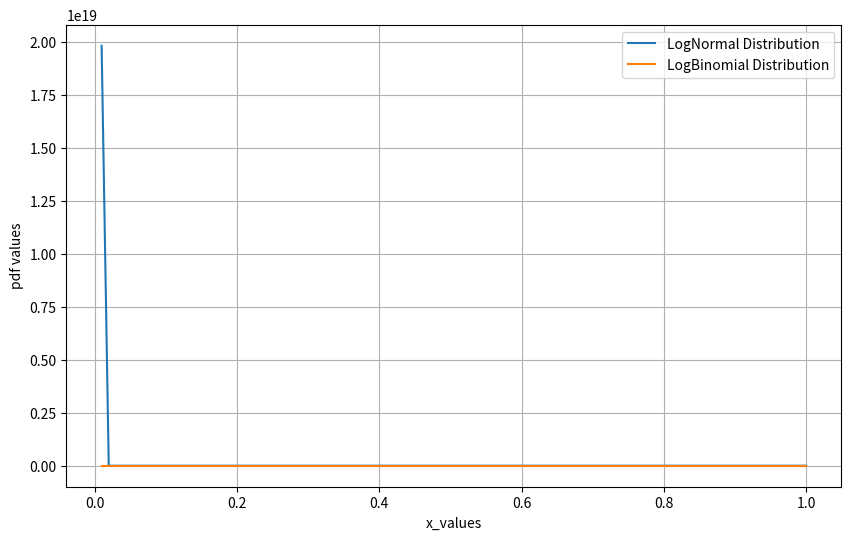

Here is the Python script that generated this plot:
import numpy as np
import pandas as pd
import matplotlib.pyplot as plt
from scipy.stats import norm
from scipy.special import comb
import math

#np.random.seed(0)  # Set a seed for reproducibility

#pdf of the normal distribution
def normal_pdf(x, mu, sigma):
    x = np.asarray(x)
    mu = np.asarray(mu)
    sigma = np.asarray(sigma)

    return (1 / (x * sigma * np.sqrt(2 * np.pi))) * np.exp(- (x - mu)**2 / (2 * sigma**2))

#pdf of the binomial distribution
def binomial_pdf(k, n, p):
    k = np.asarray(k)
    n = np.asarray(n)
    p = np.asarray(p)
    
    pdf = (comb(n, k, exact=False)) * (p**k) * ((1-p)**(n-k))

    return pdf

#pdf of the logNormal distribution
def logNormal_pdf(x, mu, sigma):
    x = np.asarray(x)
    mu = np.asarray(mu)
    sigma = np.asarray(sigma)

    normal = normal_pdf(x, mu, sigma)
    logNormal = np.exp(normal)
    return logNormal

# pdf of the logBinomial distribution
def logBinomial_pdf(k, n, p):
    k = np.asarray(k)
    n = np.asarray(n)
    p = np.asarray(p)

    binom = binomial_pdf(k, n, p)
    logBinomial = np.exp(binom)
    return logBinomial

def plot_scaling_attempt(x, logNormal, logBinomial):

    plt.figure(figsize=(10, 6))
    plt.plot(x, logNormal, label='LogNormal Distribution')
    plt.plot(x, logBinomial, label='LogBinomial Distribution')
    plt.xlabel('x_values')
    plt.ylabel('pdf values')
    plt.legend()
    plt.grid()
    plt.show()


def sample_mean_logNormal(f, a, b, n, mu, sigma):
    #generates n random numbers between a and b
    x = np.random.uniform(a, b, n)
    
    #evaluates the function at each of the random numbers
    fx = f(x, mu, sigma) * x
    
    #calculates the average value of the function at the random numbers
    avg_fx = np.mean(fx)
    
    #multiplies the average value by the length of the interval to get the estimate of the integral
    sample_mean = (b - a) * avg_fx
    
    return sample_mean

def plot_convergence_lognormal(f, a, b, max_n, mu, sigma):
    sample_sizes = np.unique(np.logspace(0, np.log10(max_n), 100).astype(int))
    estimates = []
    for n in sample_sizes:
        estimate = monte_carlo_integration_mean_lognormal(f, a, b, n, mu, sigma)
        estimates.append(estimate)
    estimates_by_n = pd.DataFrame({'n': sample_sizes, 'estimate': estimates})

    plt.figure(figsize=(10, 6))
    plt.plot(estimates_by_n['n'], estimates_by_n['estimate'], label='Monte Carlo Estimate')
    actual_mean = np.exp(mu + sigma**2 / 2)
    plt.axhline(actual_mean, color='red', linestyle='--', label='Actual Mean of Log-Normal')
    plt.xscale('log')
    plt.xlabel('Number of Samples (n)')
    plt.ylabel('Estimated Integral')
    plt.title('Convergence of Monte Carlo Integration for Log-Normal Distribution')
    plt.legend()
    plt.grid()
    plt.show()

    return estimate

def plot_multi_sigma_lognormal(f, a, b, n, mu, min_sigma, max_sigma, sigma_step):

    # Generates estimates for different sigma values
    sigma_values = np.arange(min_sigma, max_sigma + sigma_step, sigma_step)
    estimates = []
    actual_means = []
    residuals = []
    for sigma in sigma_values:
        # Estimates the mean of the log-normal PDF by sampling using the Monte Carlo method
        estimate = monte_carlo_integration_mean_lognormal(f, a, b, n, mu, sigma)
        estimates.append(estimate)

        # Calculates the actual mean of the log-normal distribution using the known formula
        actual_mean = np.exp(mu + sigma**2 / 2)
        actual_means.append(actual_mean)
        if np.isinf(actual_mean):
            actual_mean = np.nan  # Handle case where actual mean is infinite

        # Calculates the error between the estimate and the actual mean
        error = np.abs(estimate - actual_mean)
        residuals.append(error)

    #stores them in a DataFrame
    estimates_by_sigma = pd.DataFrame({'sigma': sigma_values, 'estimate': estimates, 'actual_mean': actual_means, 'residual': residuals})

    plt.figure(figsize=(10, 6))
    # Plots the residuals against sigma values
    plt.plot(estimates_by_sigma['sigma'], estimates_by_sigma['residual'], label='Residuals')
    plt.yscale('log')
    plt.xlabel('Sigma Evaluated')
    plt.ylabel('Absolute Residual')
    plt.title('Convergence of Monte Carlo Integration for Log-Normal Distribution')
    plt.legend()
    plt.grid()
    plt.show()

    formatters = {col: '{:>12.3e}'.format for col in estimates_by_sigma.columns}
    formatters['sigma'] = '{:>12.6f}'.format  # different format for one column
    print(estimates_by_sigma.to_string(index=False, formatters=formatters))   

if __name__ == "__main__":
    x = np.linspace(0.01, 1, 100)

    mu = 0.5     # mean of the underlying normal distribution
    sigma = 0.705336798983    # standard deviation of the underlying normal distribution

    n = 100
    p = 0.005

    logNormal = logNormal_pdf(x, mu, sigma)
    logBinomial = logBinomial_pdf(x, n, p)

    plot_scaling_attempt(x, logNormal, logBinomial)


    
